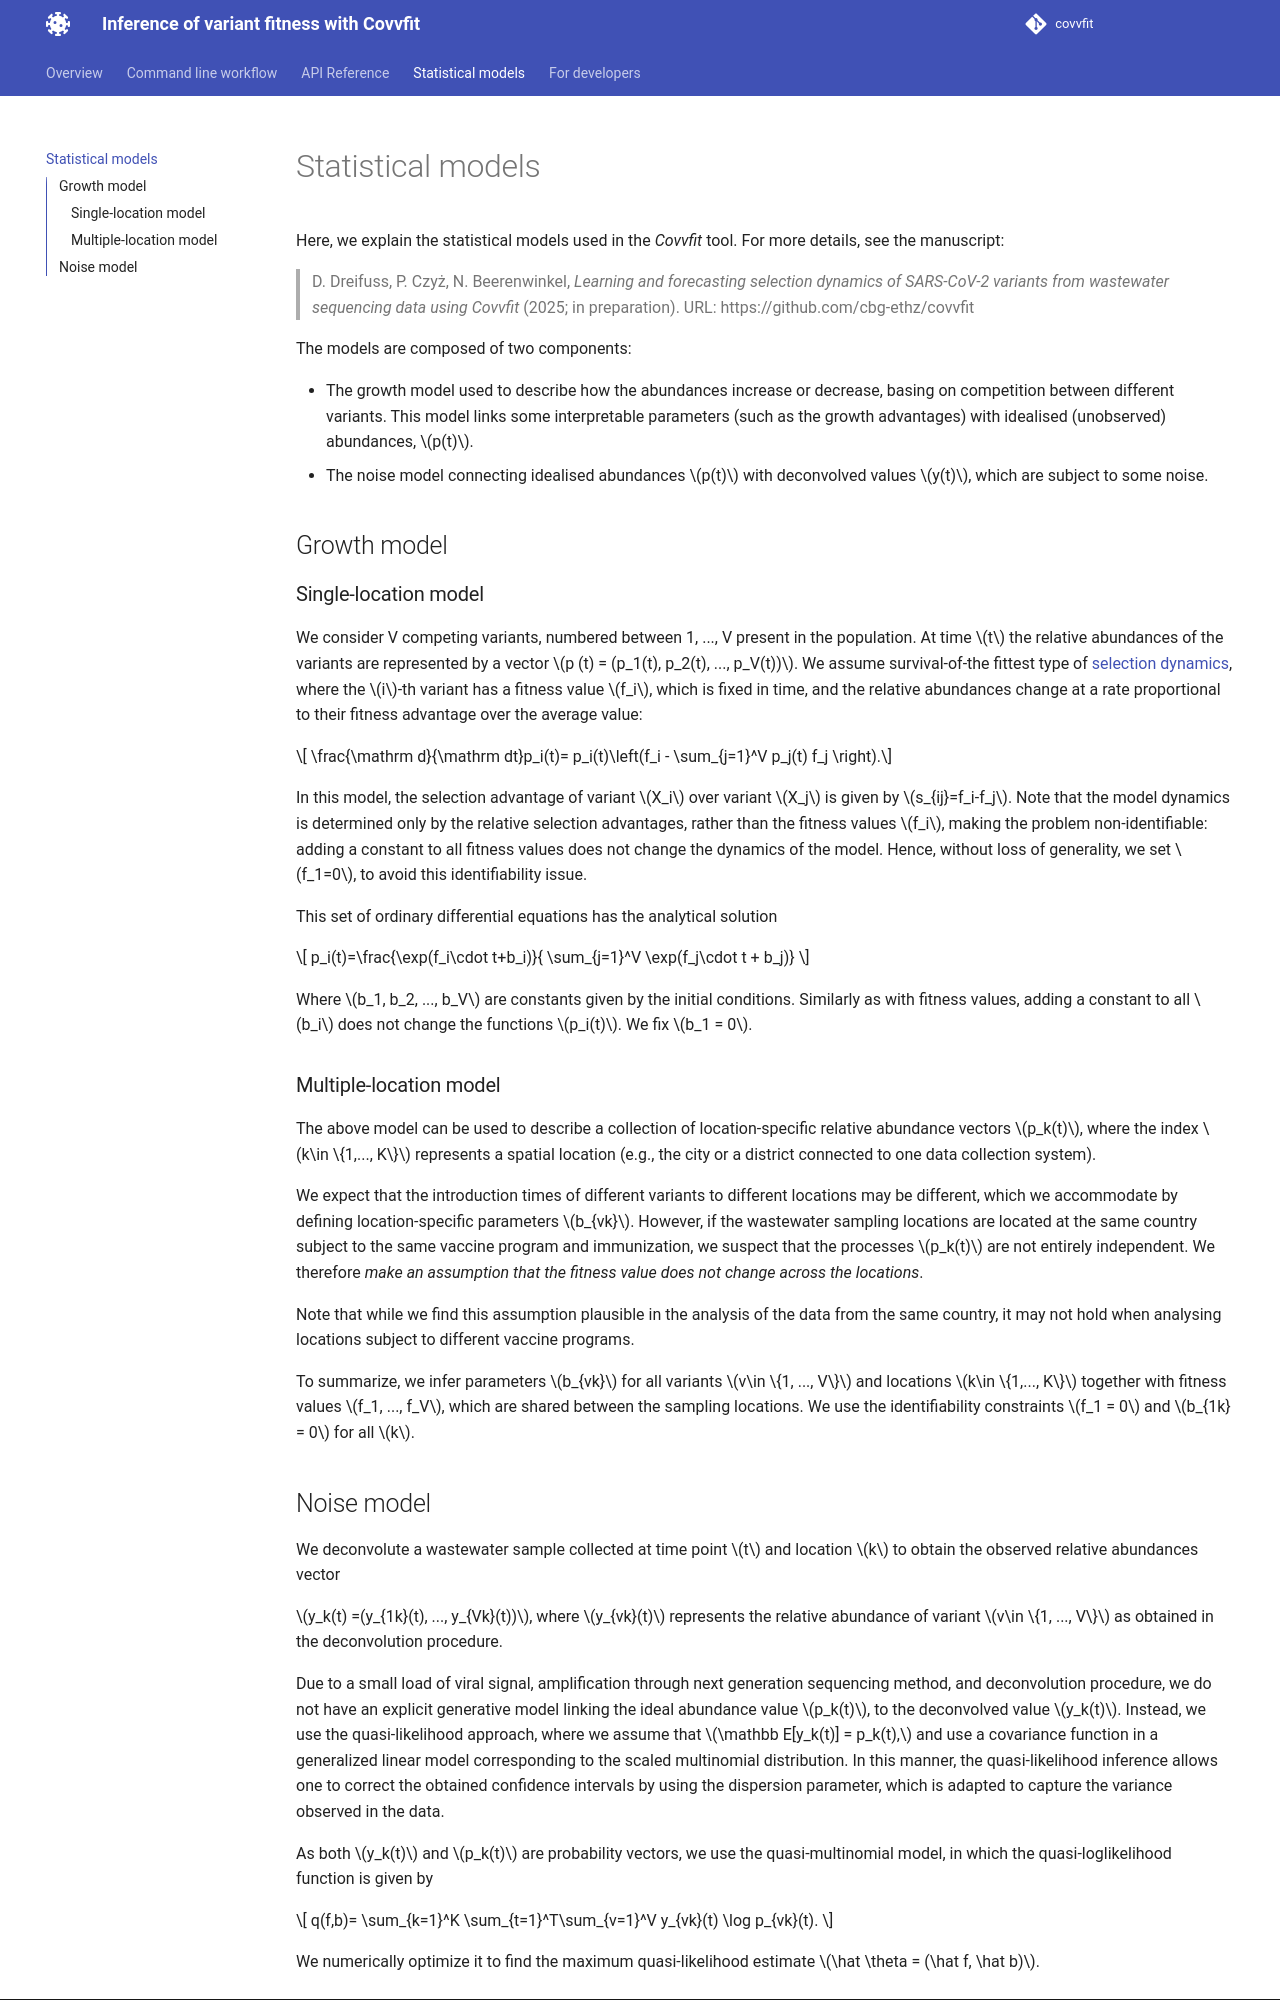

repository: cbg-ethz/covvfit · page: models/index.html · generator: mkdocs

# Statistical models

Here, we explain the statistical models used in the *Covvfit* tool. For more details, see the manuscript:

> D. Dreifuss, P. Czyż, N. Beerenwinkel, *Learning and forecasting selection dynamics of SARS-CoV-2 variants from wastewater sequencing data using Covvfit* (2025; in preparation). URL: https://github.com/cbg-ethz/covvfit


The models are composed of two components:

  - The growth model used to describe how the abundances increase or decrease, basing on competition between different variants. This model links some interpretable parameters (such as the growth advantages) with idealised (unobserved) abundances, $p(t)$.
  - The noise model connecting idealised abundances $p(t)$ with deconvolved values $y(t)$, which are subject to some noise.

## Growth model

### Single-location model

We consider V competing variants, numbered between 1, ..., V present in the population. At time $t$ the relative abundances of the variants are represented by a vector $p (t) = (p_1(t), p_2(t), ..., p_V(t))$.
We assume survival-of-the fittest type of [selection dynamics](https://en.wikipedia.org/wiki/Replicator_equation#Equation), where the $i$-th variant has a fitness value $f_i$, which is fixed in time, and the relative abundances change at a rate proportional to their fitness advantage over the average value:

$$ \frac{\mathrm d}{\mathrm dt}p_i(t)= p_i(t)\left(f_i - \sum_{j=1}^V p_j(t) f_j \right).$$

In this model, the selection advantage of variant $X_i$ over variant $X_j$ is given by $s_{ij}=f_i-f_j$.
Note that the model dynamics is determined only by the relative selection advantages, rather than the fitness values $f_i$, making the problem non-identifiable: adding a constant to all fitness values does not change the dynamics of the model.
Hence, without loss of generality, we set $f_1=0$, to avoid this identifiability issue.

This set of ordinary differential equations has the analytical solution 

$$ p_i(t)=\frac{\exp(f_i\cdot t+b_i)}{ \sum_{j=1}^V \exp(f_j\cdot t + b_j)} $$

Where $b_1, b_2, ..., b_V$ are constants given by the initial conditions. Similarly as with fitness values, adding a constant to all $b_i$ does not change the functions $p_i(t)$. We fix $b_1 = 0$.

### Multiple-location model

The above model can be used to describe a collection of location-specific relative abundance vectors $p_k(t)$, where the index $k\in \{1,..., K\}$ represents a spatial location (e.g., the city or a district connected to one data collection system).

We expect that the introduction times of different variants to different locations may be different, which we accommodate by defining location-specific parameters $b_{vk}$. However, if the wastewater sampling locations are located at the same country subject to the same vaccine program and immunization, we suspect that the processes $p_k(t)$ are not entirely independent.
We therefore *make an assumption that the fitness value does not change across the locations*.

Note that while we find this assumption plausible in the analysis of the data from the same country, it may not hold when analysing locations subject to different vaccine programs.

To summarize, we infer parameters $b_{vk}$ for all variants $v\in \{1, ..., V\}$ and locations $k\in \{1,..., K\}$  together with fitness values $f_1, ..., f_V$, which are shared between the sampling locations.
We use the identifiability constraints $f_1 = 0$ and $b_{1k} = 0$ for all $k$.
